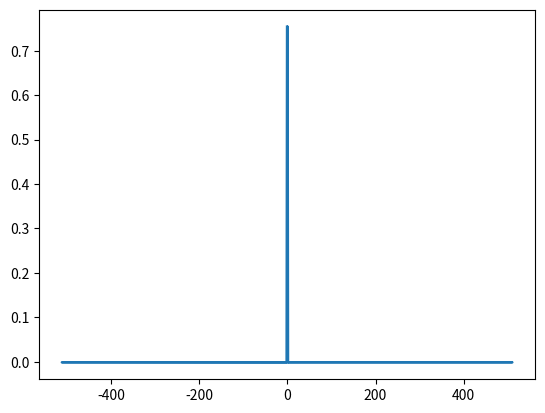

The matplotlib source for this figure:
import numpy as np
from numpy.fft import *
import matplotlib.pyplot as plt

N = 1024
x = np.linspace(0, 1, N)
y = np.sin(6.28*x)

spectrum = fft(y)
dx = x[1]-x[0] # on obtient dx, on suppose equidistant
frequencies = fftfreq(N, dx) # Cette fonction est fournie par numpy
spectrumShifted = fftshift(spectrum)

plt.plot(frequencies, spectrum)
plt.show()